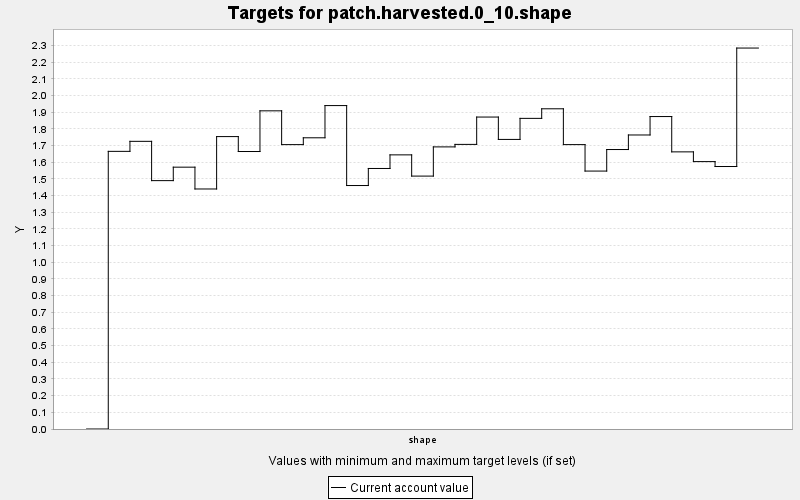

Source data for this figure (header and first rows):
TARGET, PERIOD, YEAR, PERIODWIDTH, MINIMUM, MAXIMUM, MINWEIGHT, MAXWEIGHT, CURRENT, SUMMARY
patch.harvested.0_10.shape, 0, 0, 10.0, 0.0, 100.0, 1.0, 1.0, 0.0, 100.0
patch.harvested.0_10.shape, 1, 10, 10.0, 0.0, 100.0, 1.0, 1.0, 1.665, 100.0
patch.harvested.0_10.shape, 2, 20, 10.0, 0.0, 100.0, 1.0, 1.0, 1.725, 100.0
patch.harvested.0_10.shape, 3, 30, 10.0, 0.0, 100.0, 1.0, 1.0, 1.49, 100.0
patch.harvested.0_10.shape, 4, 40, 10.0, 0.0, 100.0, 1.0, 1.0, 1.57, 100.0
patch.harvested.0_10.shape, 5, 50, 10.0, 0.0, 100.0, 1.0, 1.0, 1.439, 100.0
patch.harvested.0_10.shape, 6, 60, 10.0, 0.0, 100.0, 1.0, 1.0, 1.754, 100.0
patch.harvested.0_10.shape, 7, 70, 10.0, 0.0, 100.0, 1.0, 1.0, 1.664, 100.0
patch.harvested.0_10.shape, 8, 80, 10.0, 0.0, 100.0, 1.0, 1.0, 1.908, 100.0
patch.harvested.0_10.shape, 9, 90, 10.0, 0.0, 100.0, 1.0, 1.0, 1.706, 100.0
patch.harvested.0_10.shape, 10, 100, 10.0, 0.0, 100.0, 1.0, 1.0, 1.747, 100.0
patch.harvested.0_10.shape, 11, 110, 10.0, 0.0, 100.0, 1.0, 1.0, 1.94, 100.0
patch.harvested.0_10.shape, 12, 120, 10.0, 0.0, 100.0, 1.0, 1.0, 1.46, 100.0
patch.harvested.0_10.shape, 13, 130, 10.0, 0.0, 100.0, 1.0, 1.0, 1.562, 100.0
patch.harvested.0_10.shape, 14, 140, 10.0, 0.0, 100.0, 1.0, 1.0, 1.644, 100.0
patch.harvested.0_10.shape, 15, 150, 10.0, 0.0, 100.0, 1.0, 1.0, 1.517, 100.0
patch.harvested.0_10.shape, 16, 160, 10.0, 0.0, 100.0, 1.0, 1.0, 1.692, 100.0
patch.harvested.0_10.shape, 17, 170, 10.0, 0.0, 100.0, 1.0, 1.0, 1.707, 100.0
patch.harvested.0_10.shape, 18, 180, 10.0, 0.0, 100.0, 1.0, 1.0, 1.871, 100.0
patch.harvested.0_10.shape, 19, 190, 10.0, 0.0, 100.0, 1.0, 1.0, 1.737, 100.0
patch.harvested.0_10.shape, 20, 200, 10.0, 0.0, 100.0, 1.0, 1.0, 1.863, 100.0
patch.harvested.0_10.shape, 21, 210, 10.0, 0.0, 100.0, 1.0, 1.0, 1.92, 100.0
patch.harvested.0_10.shape, 22, 220, 10.0, 0.0, 100.0, 1.0, 1.0, 1.706, 100.0
patch.harvested.0_10.shape, 23, 230, 10.0, 0.0, 100.0, 1.0, 1.0, 1.547, 100.0
patch.harvested.0_10.shape, 24, 240, 10.0, 0.0, 100.0, 1.0, 1.0, 1.676, 100.0
patch.harvested.0_10.shape, 25, 250, 10.0, 0.0, 100.0, 1.0, 1.0, 1.763, 100.0
patch.harvested.0_10.shape, 26, 260, 10.0, 0.0, 100.0, 1.0, 1.0, 1.874, 100.0
patch.harvested.0_10.shape, 27, 270, 10.0, 0.0, 100.0, 1.0, 1.0, 1.662, 100.0
patch.harvested.0_10.shape, 28, 280, 10.0, 0.0, 100.0, 1.0, 1.0, 1.604, 100.0
patch.harvested.0_10.shape, 29, 290, 10.0, 0.0, 100.0, 1.0, 1.0, 1.574, 100.0
patch.harvested.0_10.shape, 30, 300, 10.0, 0.0, 100.0, 1.0, 1.0, 2.285, 100.0
